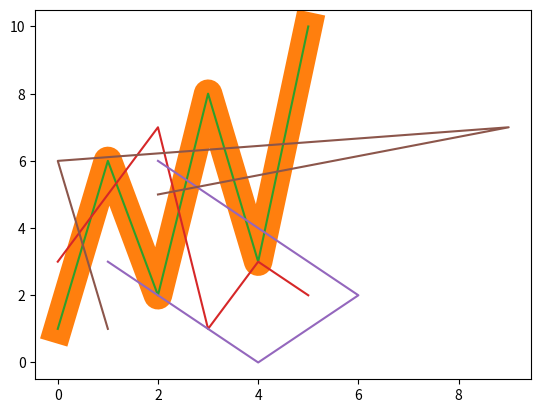

Generate this figure with matplotlib:
import matplotlib.pyplot as plt
import numpy as np

ypoints = np.array([1, 6, 2, 8, 3, 10])

# linestyle or ls
plt.plot(ypoints, ls = '--')
plt.show()

# color or c
plt.plot(ypoints, c = 'm')
plt.show()

plt.plot(ypoints, c = '#4CAF50')
plt.show()

plt.plot(ypoints, c = 'red')
plt.show()

# linewidth or lw
plt.plot(ypoints, lw = '20.5')
plt.show()

# Multiple Lines
y2 = np.array([3, 5, 7, 1, 3, 2])

plt.plot(ypoints)
plt.plot(y2)
plt.show()

x1 = np.array([1, 4, 6, 2])
y1 = np.array([3, 0, 2, 6])
x2 = np.array([2, 9, 0, 1])
y2 = np.array([5, 7, 6, 1])

plt.plot(x1, y1, x2, y2)
plt.show()